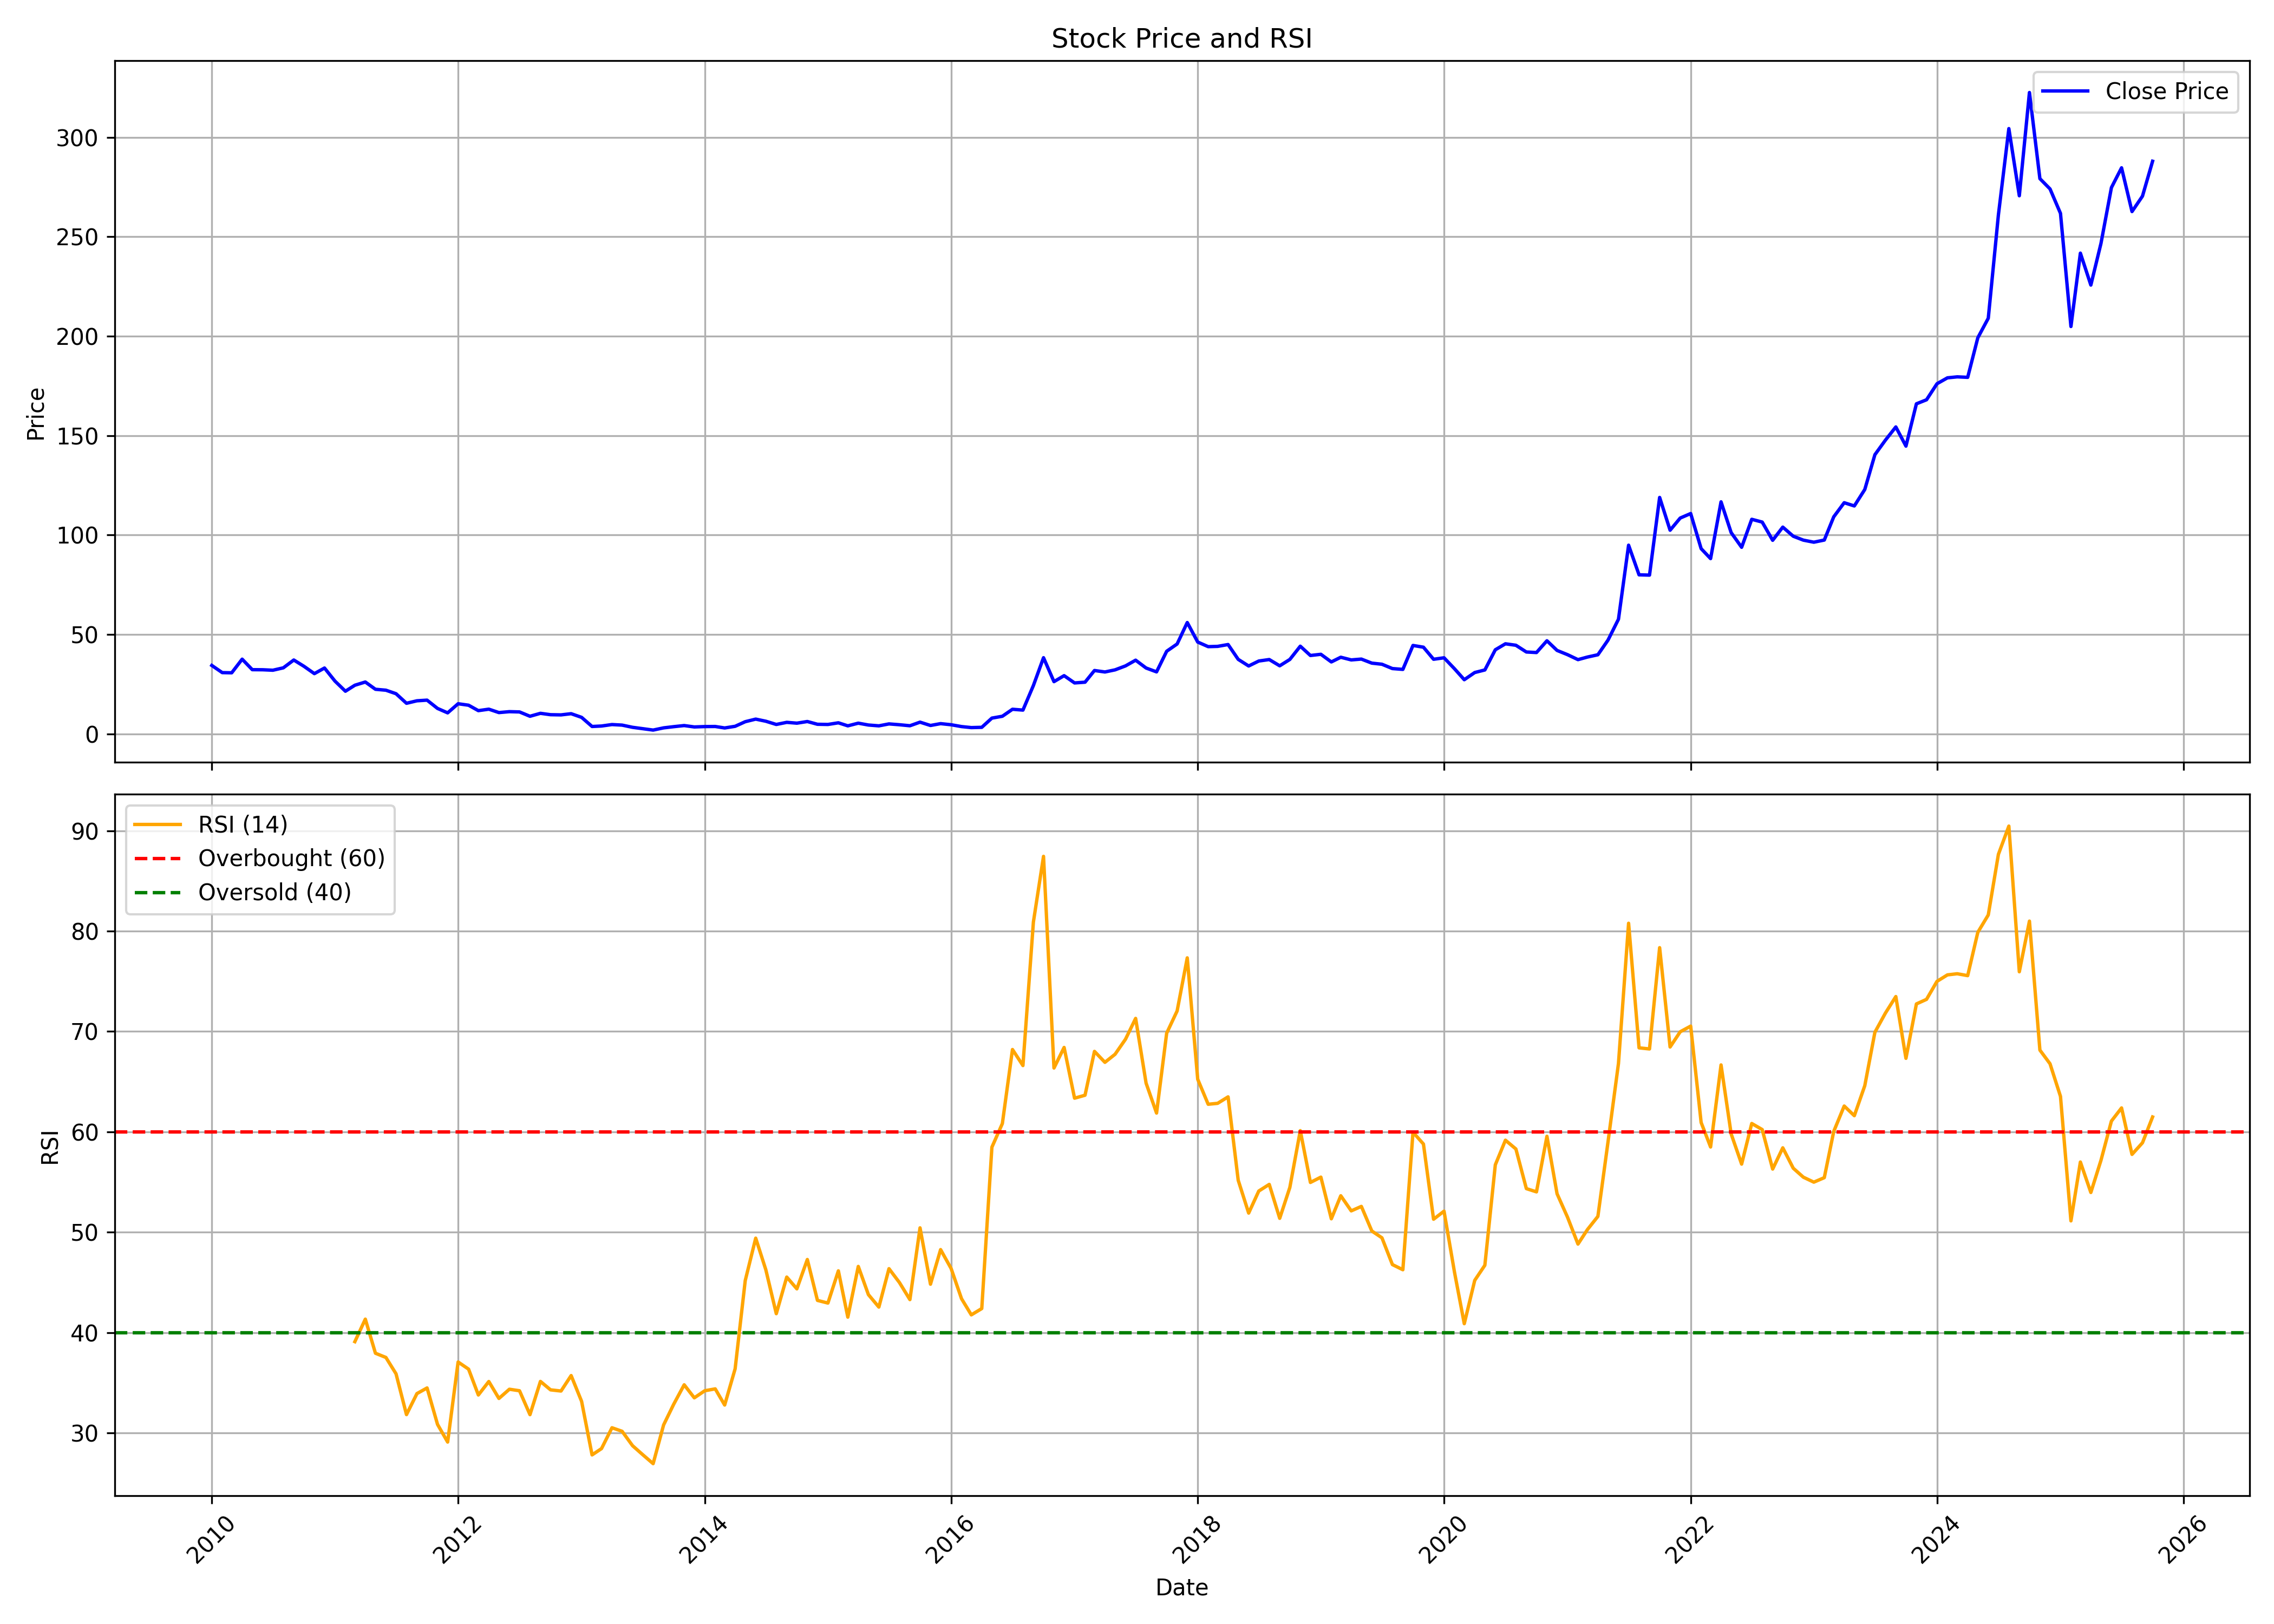

The file beside this chart, header and first rows:
, date, symbol, open, high, low, close, volume, rsi
0, 2010-01-01, PRIMESECU, 34.63, 46.53, 31.95, 34.45, 4847093, 
1, 2010-02-01, PRIMESECU, 33.94, 37.69, 28.43, 30.83, 802855, 
2, 2010-03-01, PRIMESECU, 30.83, 34.07, 27.78, 30.74, 1137683, 
3, 2010-04-01, PRIMESECU, 29.68, 45.74, 29.68, 37.59, 7655776, 
4, 2010-05-01, PRIMESECU, 37.41, 37.96, 26.48, 32.32, 585166, 
5, 2010-06-01, PRIMESECU, 32.96, 35.28, 28.89, 32.27, 339123, 
6, 2010-07-01, PRIMESECU, 32.41, 35.83, 31.02, 32.04, 563426, 
7, 2010-08-01, PRIMESECU, 31.99, 38.43, 30.88, 33.24, 1486387, 
8, 2010-09-01, PRIMESECU, 33.84, 39.77, 33.43, 37.18, 1309475, 
9, 2010-10-01, PRIMESECU, 37.04, 43.52, 33.84, 34.03, 1537789, 
10, 2010-11-01, PRIMESECU, 35, 39.35, 28.06, 30.32, 693552, 
11, 2010-12-01, PRIMESECU, 32.13, 35.23, 24.07, 33.15, 1023756, 
12, 2011-01-01, PRIMESECU, 34.17, 34.17, 26.16, 26.57, 292739, 
13, 2011-02-01, PRIMESECU, 27.55, 27.78, 21.3, 21.48, 296800, 
14, 2011-03-01, PRIMESECU, 21.76, 27.32, 21.62, 24.49, 374945, 39.09
15, 2011-04-01, PRIMESECU, 23.66, 32.18, 23.66, 26.11, 375449, 41.33
16, 2011-05-01, PRIMESECU, 25, 25.88, 20.6, 22.45, 227512, 37.93
17, 2011-06-01, PRIMESECU, 22.5, 25, 20.28, 21.99, 309534, 37.51
18, 2011-07-01, PRIMESECU, 21.99, 22.69, 20, 20.23, 161707, 35.88
19, 2011-08-01, PRIMESECU, 20.37, 20.83, 14.17, 15.42, 178604, 31.82
20, 2011-09-01, PRIMESECU, 15.42, 20.37, 14.35, 16.67, 310938, 33.91
21, 2011-10-01, PRIMESECU, 15.74, 18.15, 14.72, 16.99, 172145, 34.47
22, 2011-11-01, PRIMESECU, 17.32, 17.55, 12.22, 12.82, 114140, 30.84
23, 2011-12-01, PRIMESECU, 12.5, 13.43, 10.05, 10.6, 159347, 29.08
24, 2012-01-01, PRIMESECU, 10.19, 15.97, 9.954, 15.19, 315178, 37.06
25, 2012-02-01, PRIMESECU, 15.09, 16.81, 13.75, 14.44, 86576, 36.35
26, 2012-03-01, PRIMESECU, 15.09, 15.42, 10.42, 11.71, 931732, 33.77
27, 2012-04-01, PRIMESECU, 11.39, 14.58, 11.39, 12.45, 883802, 35.11
28, 2012-05-01, PRIMESECU, 12.45, 13.33, 9.722, 10.74, 77853, 33.43
29, 2012-06-01, PRIMESECU, 11.99, 11.99, 9.769, 11.2, 54396, 34.35
30, 2012-07-01, PRIMESECU, 11.16, 13.8, 10.19, 11.07, 92930, 34.19
31, 2012-08-01, PRIMESECU, 10.93, 12.04, 8.519, 8.889, 129316, 31.81
32, 2012-09-01, PRIMESECU, 8.426, 10.93, 8.334, 10.37, 108630, 35.12
33, 2012-10-01, PRIMESECU, 10.19, 12.41, 9.445, 9.676, 169788, 34.28
34, 2012-11-01, PRIMESECU, 9.815, 10.93, 8.102, 9.584, 113420, 34.17
35, 2012-12-01, PRIMESECU, 9.722, 10.93, 9.306, 10.19, 145160, 35.71
36, 2013-01-01, PRIMESECU, 10.42, 11.39, 7.824, 8.334, 661245, 33.14
37, 2013-02-01, PRIMESECU, 8.565, 8.565, 3.75, 3.75, 1585948, 27.8
38, 2013-03-01, PRIMESECU, 3.75, 5, 3.472, 3.982, 325895, 28.43
39, 2013-04-01, PRIMESECU, 4.167, 5.093, 3.982, 4.722, 119736, 30.51
40, 2013-05-01, PRIMESECU, 4.722, 4.908, 4.213, 4.445, 65033, 30.15
41, 2013-06-01, PRIMESECU, 4.445, 4.63, 3.148, 3.333, 103706, 28.72
42, 2013-07-01, PRIMESECU, 3.426, 3.426, 2.639, 2.639, 65325, 27.83
43, 2013-08-01, PRIMESECU, 2.546, 2.639, 1.852, 1.944, 24061, 26.93
44, 2013-09-01, PRIMESECU, 1.898, 3.056, 1.852, 3.056, 108568, 30.78
45, 2013-10-01, PRIMESECU, 3.009, 3.657, 2.824, 3.657, 9310, 32.85
46, 2013-11-01, PRIMESECU, 3.657, 4.352, 3.611, 4.213, 12317, 34.79
47, 2013-12-01, PRIMESECU, 4.213, 4.213, 3.519, 3.519, 9903, 33.49
48, 2014-01-01, PRIMESECU, 3.611, 3.75, 3.241, 3.704, 12180, 34.19
49, 2014-02-01, PRIMESECU, 3.704, 3.935, 3.519, 3.75, 194, 34.38
50, 2014-03-01, PRIMESECU, 3.75, 4.167, 2.732, 3.009, 68095, 32.77
51, 2014-04-01, PRIMESECU, 2.917, 4.306, 2.917, 3.843, 38628, 36.38
52, 2014-05-01, PRIMESECU, 3.843, 6.158, 3.426, 6.158, 58951, 45.18
53, 2014-06-01, PRIMESECU, 6.435, 9.722, 6.435, 7.454, 167127, 49.4
54, 2014-07-01, PRIMESECU, 7.408, 8.565, 5.648, 6.389, 89410, 46.25
55, 2014-08-01, PRIMESECU, 6.111, 6.296, 4.583, 4.769, 114503, 41.88
56, 2014-09-01, PRIMESECU, 4.722, 7.408, 4.676, 5.833, 243620, 45.52
57, 2014-10-01, PRIMESECU, 6.019, 6.389, 5, 5.417, 64590, 44.35
58, 2014-11-01, PRIMESECU, 5.695, 8.148, 5.093, 6.25, 309858, 47.28
59, 2014-12-01, PRIMESECU, 6.482, 7.269, 4.398, 4.861, 190740, 43.2
... 130 more rows
